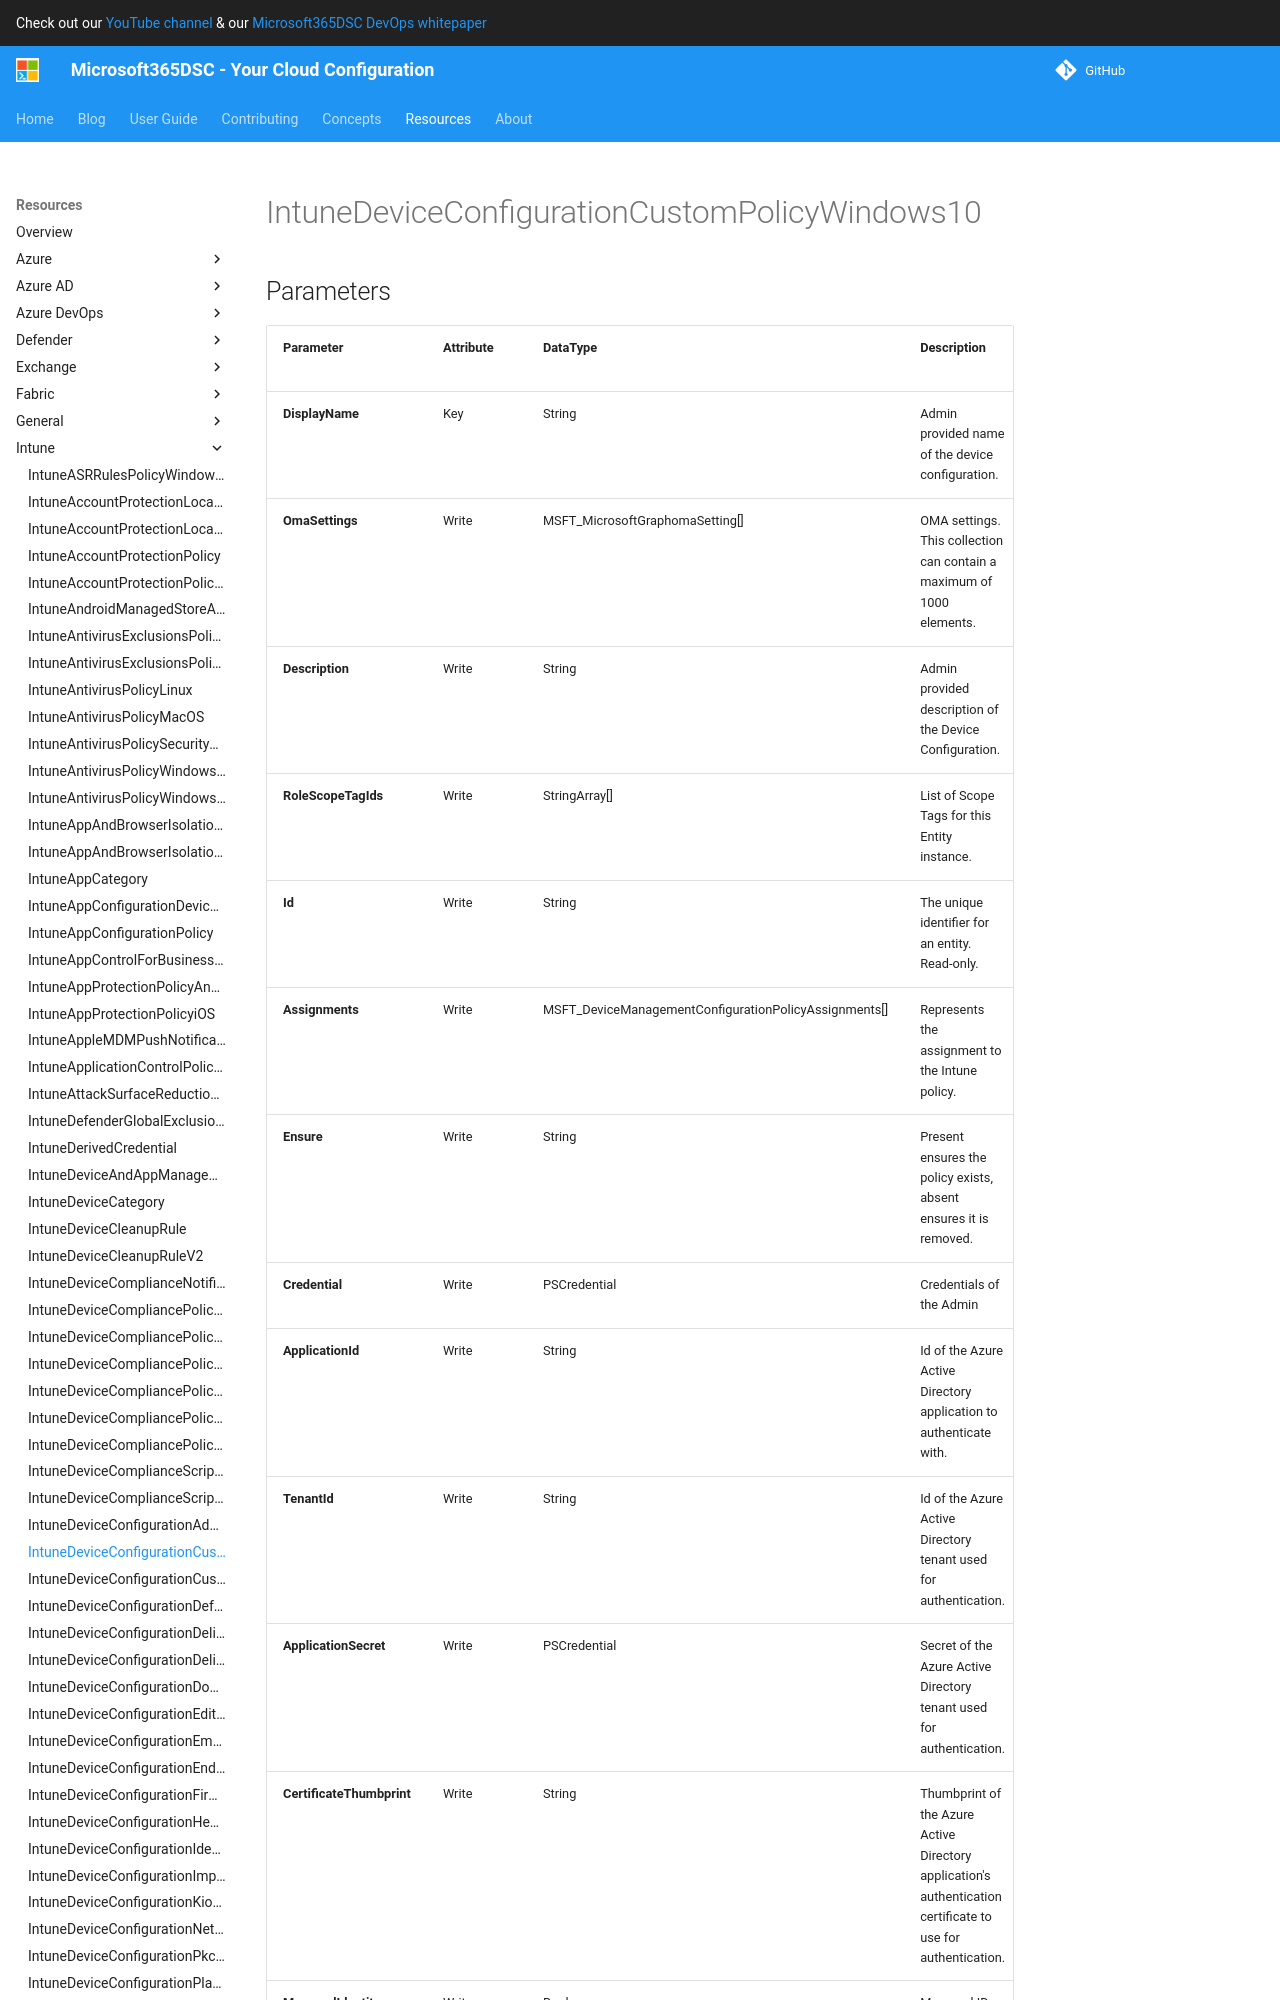

repository: microsoft/Microsoft365DSC · page: resources/intune/IntuneDeviceConfigurationCustomPolicyWindows10/index.html · generator: mkdocs

# IntuneDeviceConfigurationCustomPolicyWindows10

## Parameters

| Parameter | Attribute | DataType | Description | Allowed Values |
| --- | --- | --- | --- | --- |
| **DisplayName** | Key | String | Admin provided name of the device configuration. | |
| **OmaSettings** | Write | MSFT_MicrosoftGraphomaSetting[] | OMA settings. This collection can contain a maximum of 1000 elements. | |
| **Description** | Write | String | Admin provided description of the Device Configuration. | |
| **SupportsScopeTags** | Write | Boolean | Indicates whether or not the underlying Device Configuration supports the assignment of scope tags. Assigning to the ScopeTags property is not allowed when this value is false and entities will not be visible to scoped users. This occurs for Legacy policies created in Silverlight and can be resolved by deleting and recreating the policy in the Azure Portal. This property is read-only. | |
| **Id** | Write | String | The unique identifier for an entity. Read-only. | |
| **Assignments** | Write | MSFT_DeviceManagementConfigurationPolicyAssignments[] | Represents the assignment to the Intune policy. | |
| **Ensure** | Write | String | Present ensures the policy exists, absent ensures it is removed. | `Present`, `Absent` |
| **Credential** | Write | PSCredential | Credentials of the Admin | |
| **ApplicationId** | Write | String | Id of the Azure Active Directory application to authenticate with. | |
| **TenantId** | Write | String | Id of the Azure Active Directory tenant used for authentication. | |
| **ApplicationSecret** | Write | PSCredential | Secret of the Azure Active Directory tenant used for authentication. | |
| **CertificateThumbprint** | Write | String | Thumbprint of the Azure Active Directory application's authentication certificate to use for authentication. | |
| **ManagedIdentity** | Write | Boolean | Managed ID being used for authentication. | |
| **AccessTokens** | Write | StringArray[] | Access token used for authentication. | |

### MSFT_DeviceManagementConfigurationPolicyAssignments
